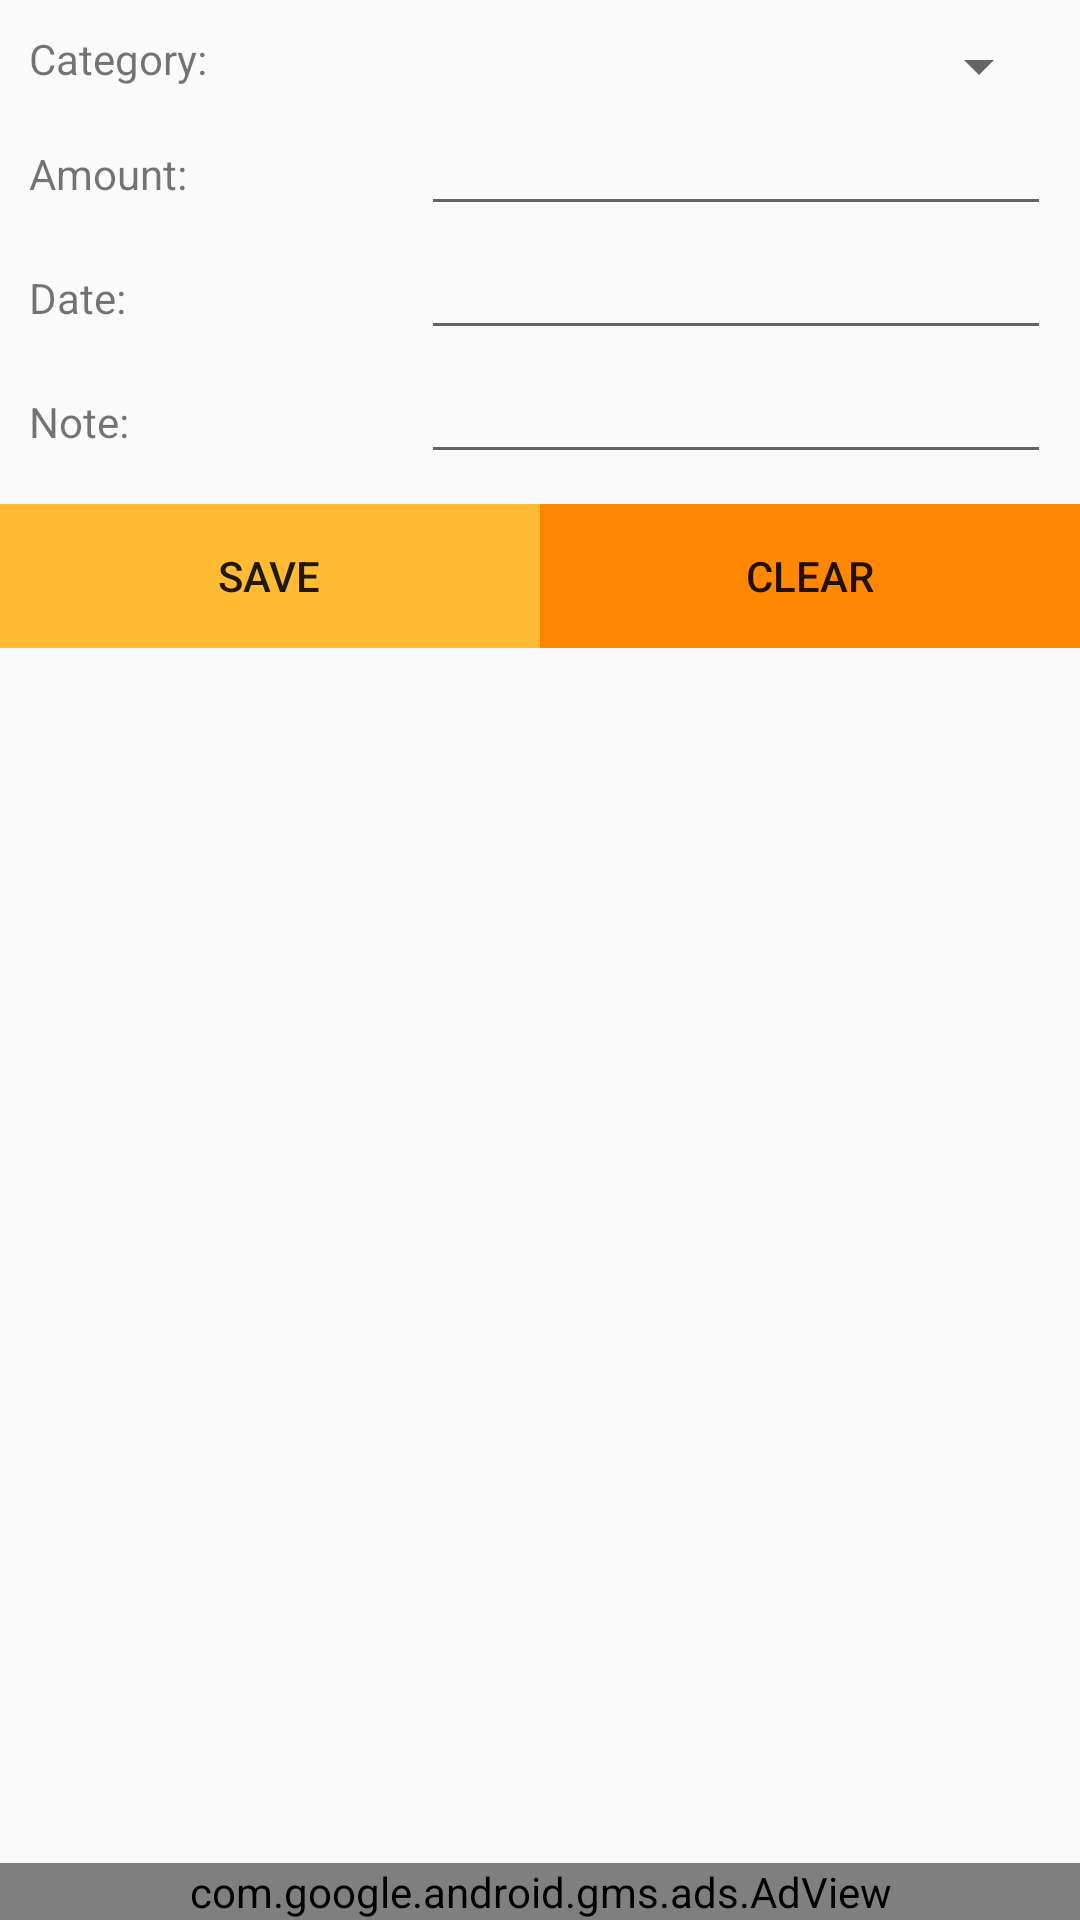

Android layout source for this screen:
<!-- AndroidManifest.xml: application theme AppTheme -->
<!-- res/layout/activity_add.xml -->
<?xml version="1.0" encoding="utf-8"?>
<LinearLayout xmlns:android="http://schemas.android.com/apk/res/android"
    xmlns:tools="http://schemas.android.com/tools"
    android:id="@+id/activity_add"
    android:layout_width="match_parent"
    android:layout_height="match_parent"
    android:paddingBottom="@dimen/activity_vertical_margin"
    android:paddingLeft="@dimen/activity_horizontal_margin"
    android:paddingRight="@dimen/activity_horizontal_margin"
    android:paddingTop="@dimen/activity_vertical_margin"
    tools:context="com.oyisoftware.onurr.expensetracking.AddActivity"
    android:orientation="vertical">


    <LinearLayout
        android:orientation="vertical"
        android:layout_width="match_parent"
        android:layout_height="wrap_content"
        android:padding="10dp">

    <LinearLayout
        android:orientation="horizontal"
        android:layout_width="match_parent"
        android:layout_height="wrap_content">

        <TextView
            android:text="Category:"
            android:layout_width="match_parent"
            android:layout_height="wrap_content"
            android:id="@+id/textView"
            android:layout_weight="1" />

        <Spinner
            android:layout_width="match_parent"
            android:layout_height="wrap_content"
            android:id="@+id/spinner2"
            android:layout_weight="1" />

    </LinearLayout>

    <LinearLayout
        android:orientation="horizontal"
        android:layout_width="match_parent"
        android:layout_height="wrap_content">

        <TextView
            android:text="Amount:"
            android:layout_width="match_parent"
            android:layout_height="wrap_content"
            android:id="@+id/textView2"
            android:layout_weight="1" />

        <EditText
            android:layout_width="wrap_content"
            android:layout_height="wrap_content"
            android:inputType="number"
            android:ems="10"
            android:id="@+id/editWage" />



    </LinearLayout>

    <LinearLayout
        android:orientation="horizontal"
        android:layout_width="match_parent"
        android:layout_height="wrap_content">

        <TextView
            android:text="Date:"
            android:layout_width="match_parent"
            android:layout_height="wrap_content"
            android:id="@+id/textView3"
            android:layout_weight="1" />
        <EditText
            android:layout_width="wrap_content"
            android:layout_height="wrap_content"
            android:inputType="textPersonName"
            android:ems="10"
            android:id="@+id/editDate" />

    </LinearLayout>

    <LinearLayout
        android:orientation="horizontal"
        android:layout_width="match_parent"
        android:layout_height="wrap_content">

        <TextView
            android:text="Note:"
            android:layout_width="match_parent"
            android:layout_height="wrap_content"
            android:id="@+id/textView4"
            android:layout_weight="1" />

        <EditText
            android:layout_width="wrap_content"
            android:layout_height="wrap_content"
            android:inputType="textPersonName"
            android:ems="10"
            android:id="@+id/editNote" />

    </LinearLayout>

  </LinearLayout>
    <LinearLayout
    android:orientation="horizontal"
    android:layout_width="match_parent"
    android:layout_height="wrap_content"
    >

    <Button
        android:text="Save"
        android:layout_width="match_parent"
        android:layout_height="wrap_content"
        android:id="@+id/btn_Save"
        android:layout_gravity="bottom"
        android:layout_weight="1"
        android:background="@android:color/holo_orange_light" />

    <Button
        android:text="Clear"
        android:layout_width="match_parent"
        android:layout_height="wrap_content"
        android:id="@+id/btn_Clear"
        android:layout_gravity="bottom"
        android:layout_weight="1"
        android:background="@android:color/holo_orange_dark" />


</LinearLayout>

    <RelativeLayout
        android:layout_width="match_parent"
        android:layout_height="match_parent"
        android:layout_alignParentBottom="true"
        android:orientation="horizontal">

        <com.google.android.gms.ads.AdView xmlns:ads="http://schemas.android.com/apk/res-auto"
            android:id="@+id/adView"
            android:layout_width="match_parent"
            android:layout_height="wrap_content"
            android:layout_alignParentBottom="true"
            android:layout_centerHorizontal="true"
            ads:adSize="BANNER"
            ads:adUnitId="ca-app-pub-7127483929579680/8712564971"></com.google.android.gms.ads.AdView>


    </RelativeLayout>
</LinearLayout>
<!-- resources referenced by this layout -->
<resources>
  <style name="AppTheme" parent="Theme.AppCompat.Light.DarkActionBar">
          
          <item name="colorPrimary">@color/colorPrimary</item>
          <item name="colorPrimaryDark">@color/colorPrimaryDark</item>
          <item name="colorAccent">@android:color/holo_orange_light</item>
      </style>
  <color name="colorPrimary">#1e2951</color>
  <color name="colorPrimaryDark">#151c38</color>
</resources>
